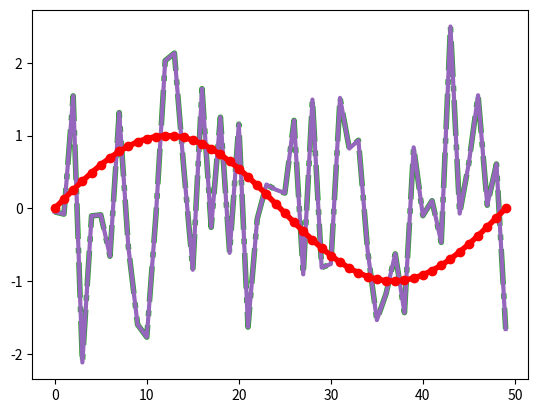

Write the Python code that produced this figure.
from cycler import cycler

import matplotlib.pyplot as plt
import numpy as np

import matplotlib as mpl

mpl.rcParams['lines.linewidth'] = 2
mpl.rcParams['lines.linestyle'] = '--'
data = np.random.randn(50)
plt.plot(data)

mpl.rcParams['axes.prop_cycle'] = cycler(color=['r', 'g', 'b', 'y'])
plt.plot(data)  # first color is red

mpl.rc('lines', linewidth=4, linestyle='-.')
plt.plot(data)

with mpl.rc_context({'lines.linewidth': 2, 'lines.linestyle': ':'}):
    plt.plot(data)

@mpl.rc_context({'lines.linewidth': 3, 'lines.linestyle': '-'})
def plotting_function():
    plt.plot(data)

plotting_function()

plt.style.use('ggplot')

print(plt.style.available)

with plt.style.context('dark_background'):
    plt.plot(np.sin(np.linspace(0, 2 * np.pi)), 'r-o')
plt.show()